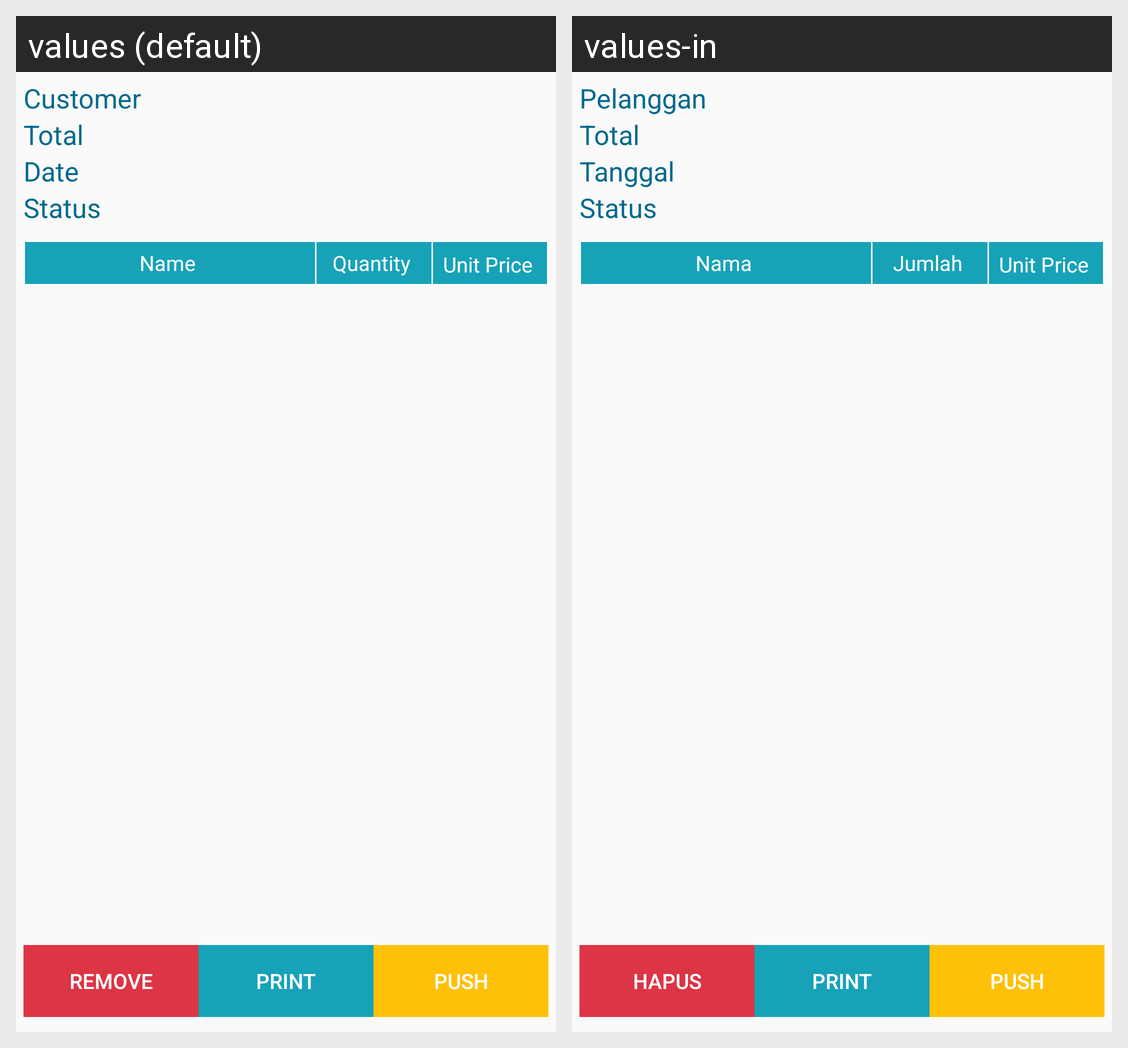

The same Android screen rendered under two of its app's locales, left to right. List the strings drawn on it with the default value and each locale's translation.
Android screen res/layout/layout_saledetail.xml rendered under 2 locales, left to right: values (default), values-in. Device: Nexus 5 (rendered at 1080×1920; each locale shown at half size, 540×960, under a caption strip naming it); theme AppTheme.
Strings drawn on this screen, with the default value and each locale's value (text and hints the layout hard-codes, and strings that could not be matched under every locale, appear in the picture but are not listed):

customer
  values: Customer
  values-in: Pelanggan

total
  values: Total
  values-in: Total

date
  values: Date
  values-in: Tanggal

status
  values: Status
  values-in: Status

name
  values: Name
  values-in: Nama

quantity
  values: Quantity
  values-in: Jumlah

unit_price
  values: Unit Price
  values-in: Unit Price

remove
  values: Remove
  values-in: Hapus

print
  values: Print
  values-in: Print

push
  values: Push
  values-in: Push
